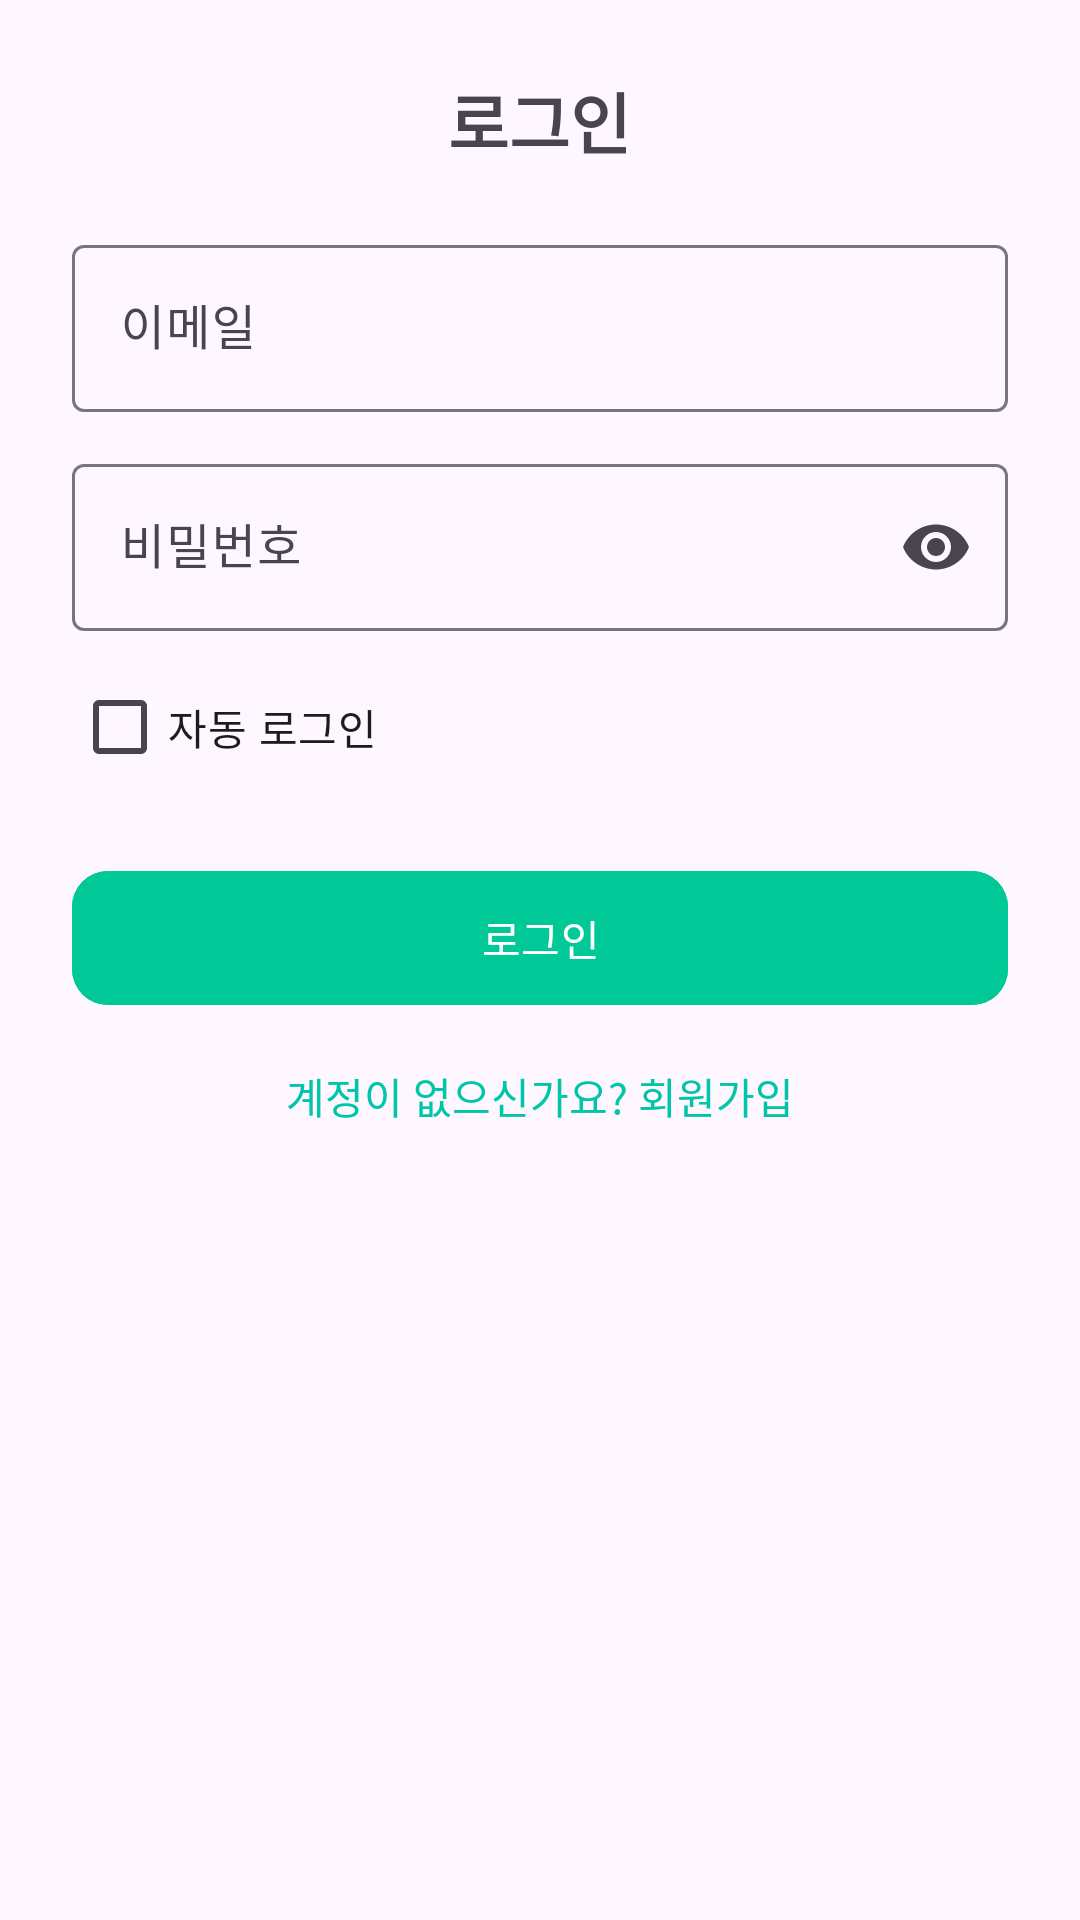

Produce the Android XML layout that renders to this screen, including the resource entries it uses.
<!-- AndroidManifest.xml: application theme Theme.RunBuddy -->
<!-- res/layout/activity_login.xml -->
<?xml version="1.0" encoding="utf-8"?>
<ScrollView xmlns:android="http://schemas.android.com/apk/res/android"
    xmlns:app="http://schemas.android.com/apk/res-auto"
    android:fillViewport="true"
    android:layout_width="match_parent"
    android:layout_height="match_parent">

    <LinearLayout
        android:orientation="vertical"
        android:padding="24dp"
        android:layout_width="match_parent"
        android:layout_height="wrap_content">

        <TextView
            android:text="로그인"
            android:textSize="22sp"
            android:textStyle="bold"
            android:layout_gravity="center_horizontal"
            android:layout_marginBottom="20dp"
            android:layout_width="wrap_content"
            android:layout_height="wrap_content" />

        
        <com.google.android.material.textfield.TextInputLayout
            style="@style/Widget.Material3.TextInputLayout.OutlinedBox"
            app:boxBackgroundMode="outline"
            android:hint="이메일"
            android:layout_width="match_parent"
            android:layout_height="wrap_content">

            <com.google.android.material.textfield.TextInputEditText
                android:id="@+id/etEmail"
                android:inputType="textEmailAddress"
                android:autofillHints="emailAddress"
                android:importantForAutofill="yes"
                android:imeOptions="actionNext"
                android:layout_width="match_parent"
                android:layout_height="wrap_content" />
        </com.google.android.material.textfield.TextInputLayout>

        
        <com.google.android.material.textfield.TextInputLayout
            style="@style/Widget.Material3.TextInputLayout.OutlinedBox"
            app:boxBackgroundMode="outline"
            app:endIconMode="password_toggle"
            android:hint="비밀번호"
            android:layout_marginTop="12dp"
            android:layout_width="match_parent"
            android:layout_height="wrap_content">

            <com.google.android.material.textfield.TextInputEditText
                android:id="@+id/etPassword"
                android:inputType="textPassword"
                android:autofillHints="password"
                android:importantForAutofill="yes"
                android:imeOptions="actionDone"
                android:layout_width="match_parent"
                android:layout_height="wrap_content" />
        </com.google.android.material.textfield.TextInputLayout>

        
        <CheckBox
            android:id="@+id/cbAutoLogin"
            android:layout_width="wrap_content"
            android:layout_height="wrap_content"
            android:layout_marginTop="8dp"
            android:text="자동 로그인" />

        
        <ProgressBar
            android:id="@+id/progress"
            android:visibility="gone"
            android:layout_width="wrap_content"
            android:layout_height="wrap_content"
            android:layout_marginTop="12dp"
            android:layout_gravity="center_horizontal" />

        
        <com.google.android.material.button.MaterialButton
            android:id="@+id/btnLogin"
            style="@style/RunBuddyButton"
            android:text="로그인"
            android:layout_marginTop="20dp"
            android:layout_width="match_parent"
            android:layout_height="wrap_content" />

        
        <TextView
            android:id="@+id/tvGoSignUp"
            android:text="계정이 없으신가요? 회원가입"
            android:textSize="14sp"
            android:textColor="?attr/colorPrimary"
            android:clickable="true"
            android:focusable="true"
            android:layout_gravity="center_horizontal"
            android:layout_marginTop="12dp"
            android:padding="4dp"
            android:layout_width="wrap_content"
            android:layout_height="wrap_content" />

    </LinearLayout>
</ScrollView>
<!-- resources referenced by this layout -->
<resources>
  <style name="RunBuddyButton" parent="Widget.Material3.Button">
          <item name="android:layout_width">match_parent</item>
          <item name="android:layout_height">wrap_content</item>
          <item name="android:textColor">#FFFFFF</item>
          <item name="android:backgroundTint">#00C896</item>
          <item name="shapeAppearance">@style/ShapeAppearance.RunBuddy.Corner12</item>
          <item name="android:padding">12dp</item>
      </style>
  <style name="Theme.RunBuddy" parent="Theme.Material3.DayNight.NoActionBar">
  
          
          <item name="android:windowSplashScreenAnimatedIcon">@null</item>
          <item name="android:windowSplashScreenBackground">@android:color/white</item>
  
          
          <item name="colorPrimary">@color/colorPrimary</item>
          <item name="colorOnPrimary">@android:color/white</item>
  
          
          <item name="android:statusBarColor" tools:targetApi="l">?attr/colorPrimary</item>
          <item name="android:navigationBarColor" tools:targetApi="l">?attr/colorPrimary</item>
  
          
          <item name="materialButtonStyle">@style/RunBuddyButton</item>
      </style>
  <style name="ShapeAppearance.RunBuddy.Corner12" parent="ShapeAppearance.Material3.Corner.Medium">
          <item name="cornerFamily">rounded</item>
          <item name="cornerSize">12dp</item>
      </style>
  <color name="colorPrimary">#00C6A9</color>
</resources>
